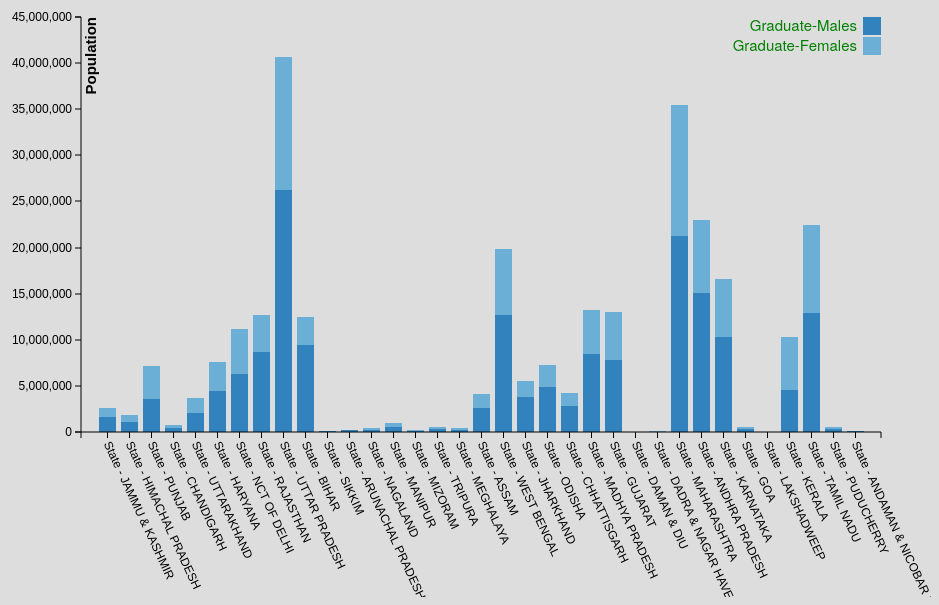
D3 v3 page, settled after 360 driven frames (6 s of simulated time); the page loaded 1 data file(s).


  var margin={top:20, bottom:165, left:150, right:50},
    width=1000-margin.left-margin.right,
    height=600-margin.top-margin.bottom;
  var horizontal=d3.scale.ordinal().rangeRoundBands([0,width],0.25),
    vertical=d3.scale.linear().rangeRound([height,0]);
  var color = d3.scale.category20c();
  var xAxis=d3.svg.axis()
    .scale(horizontal)
    .orient("bottom");
  var yAxis=d3.svg.axis()
    .scale(vertical)
    .orient("left");

  var svg=d3.select("body").append("svg")
  .attr("width", width + margin.left + margin.right)
  .attr("height", height + margin.top + margin.bottom)
  .append("g")
  .attr("transform",
        "translate(" + margin.left + "," + margin.top + ")");
  d3.json("./../json/second_json.json", function(err,data){
  data.forEach(function(d){
    d["State"]=d["State"];
    d["Graduate-Males"]=d["Graduate-Males"];
    d["Graduate-Females"]=d["Graduate-Females"];
  });
  var xData=["Graduate-Males","Graduate-Females"];
  var dataIntermediate = xData.map(function (c) {
        return data.map(function (d) {
            return {x: d["State"], y: d[c]};
        });
    });
  var dataStackLayout = d3.layout.stack()(dataIntermediate);
  horizontal.domain(dataStackLayout[0].map(function (d) {
        return d.x;
    }));
  vertical.domain([0,
        d3.max(dataStackLayout[dataStackLayout.length - 1],
                  function (d) { return d.y0 + d.y;})
      ])
      .nice();
  var layer = svg.selectAll(".stack")
          .data(dataStackLayout)
          .enter().append("g")
          .attr("class", "stack")
          .style("fill", function (d, i) {
                return color(i);
    });
  layer.selectAll("rect")
        .data(function (d) {
            return d ;
        })
        .enter().append("rect")
        .attr("x", function (d) {
            return horizontal(d.x);
          })
          .attr("y", function (d) {
              return vertical(d.y + d.y0);
          })
          .attr("height", function (d) {
              return vertical(d.y0) - vertical(d.y + d.y0);
        })
      .attr("width", horizontal.rangeBand());
  svg.append("g")
      .attr("class", "axis")
      .attr("transform", "translate(0," + (height)+ ")")
      .call(xAxis)
      .selectAll("text")
       .attr("y", 0)
      .attr("x", 9)
      .attr("transform", "rotate(65)")
      .style("text-anchor", "start");

  svg.append("g")
    .attr("class", "axis")
    .call(yAxis)
    .append("text")
       .attr("transform", "rotate(-90)")
       .attr("dy","1em")
       .style("text-anchor", "end")
       .style("font-size","15px")
       .style("font-weight","bold")
       .style("color","red")
       .text("Population");
       var legend = svg.selectAll(".legend")
       .data(color.domain().slice())
       .enter().append("g")
       .attr("class", "legend")
       .attr("transform", function(d, i) { return "translate(0," + i * 20 +
  ")"; });
     legend.append("rect")
         .attr("x", width - 18)
         .attr("width", 18)
         .attr("height", 18)
         .style("fill", color);
     legend.append("text")
         .attr("x", width - 24)
         .attr("y", 9)
         .attr("dy", ".35em")
         .style("text-anchor", "end")
         .style("fill","green")
         .style("font-size","15px")
         .text(function(d,i) { return xData[i]; });
  });


### data: ../json/second_json.json
[
 {
  "State": "State - JAMMU & KASHMIR",
  "Graduate-Males": 1630392,
  "Graduate-Females": 1023384
 },
 {
  "State": "State - HIMACHAL PRADESH",
  "Graduate-Males": 1046941,
  "Graduate-Females": 809987
 },
 {
  "State": "State - PUNJAB",
  "Graduate-Males": 3581784,
  "Graduate-Females": 3620423
 },
 {
  "State": "State - CHANDIGARH",
  "Graduate-Males": 425738,
  "Graduate-Females": 363657
 },
 {
  "State": "State - UTTARAKHAND",
  "Graduate-Males": 2105167,
  "Graduate-Females": 1628094
 },
 {
  "State": "State - HARYANA",
  "Graduate-Males": 4492276,
  "Graduate-Females": 3133579
 },
 {
  "State": "State - NCT OF DELHI",
  "Graduate-Males": 6243993,
  "Graduate-Females": 4947731
 },
 {
  "State": "State - RAJASTHAN",
  "Graduate-Males": 8720663,
  "Graduate-Females": 3995724
 },
 "... 27 more items"
]